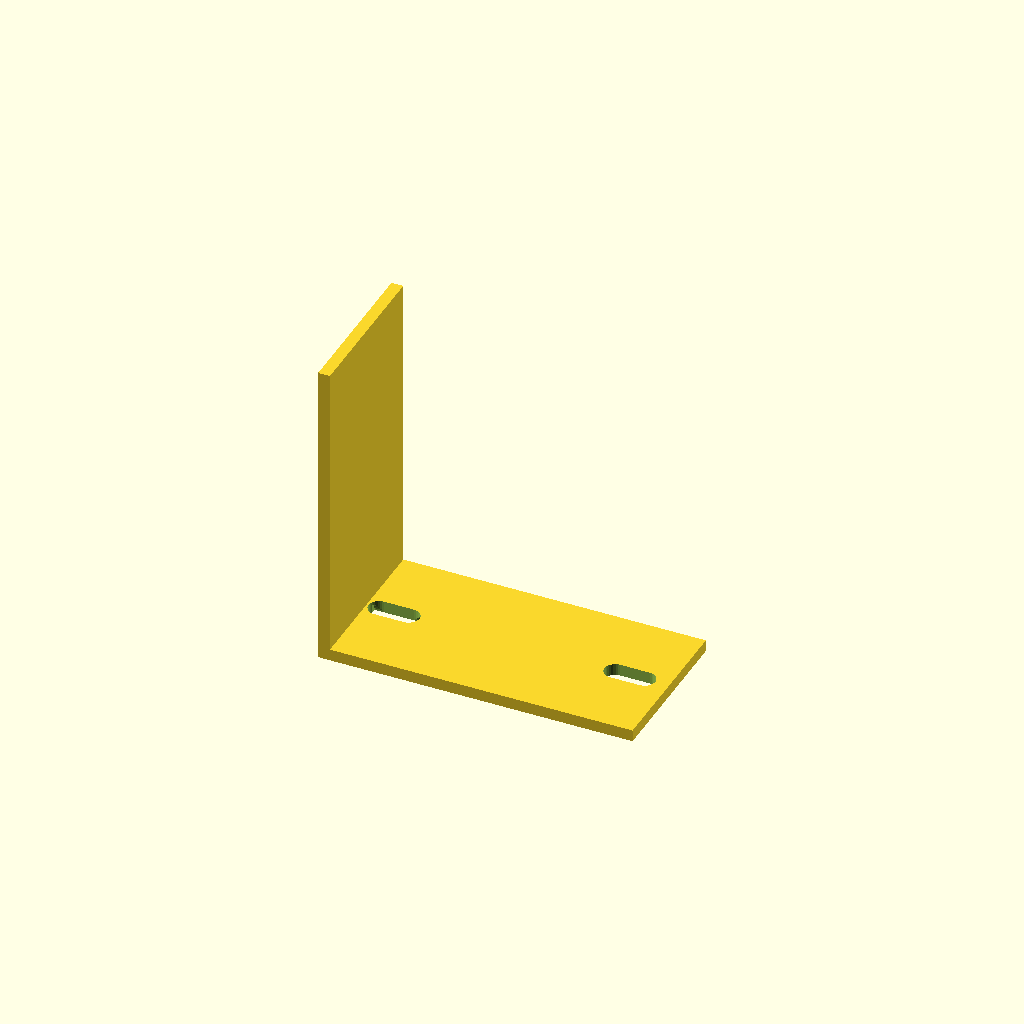
Cell 1: rendered with the file's own defaults.
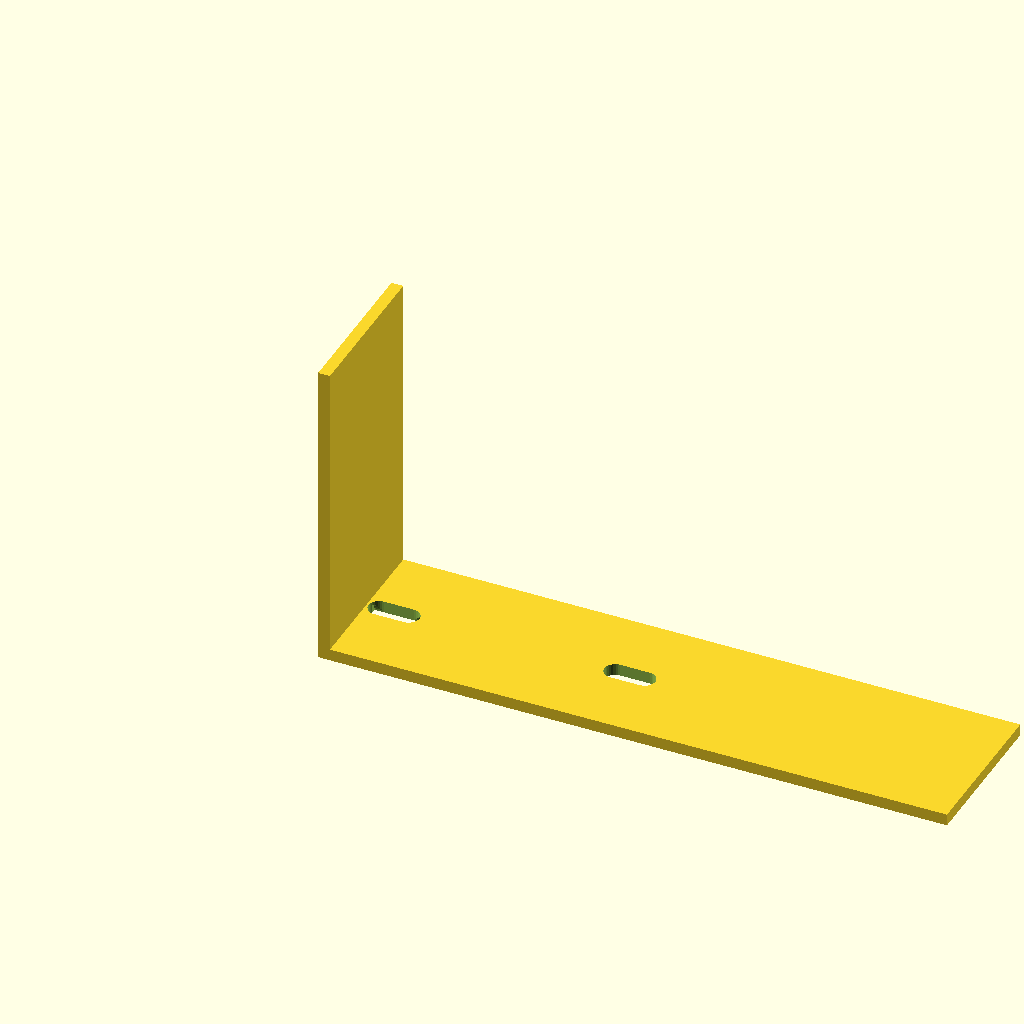
Cell 2: the same model with run_out = 160.
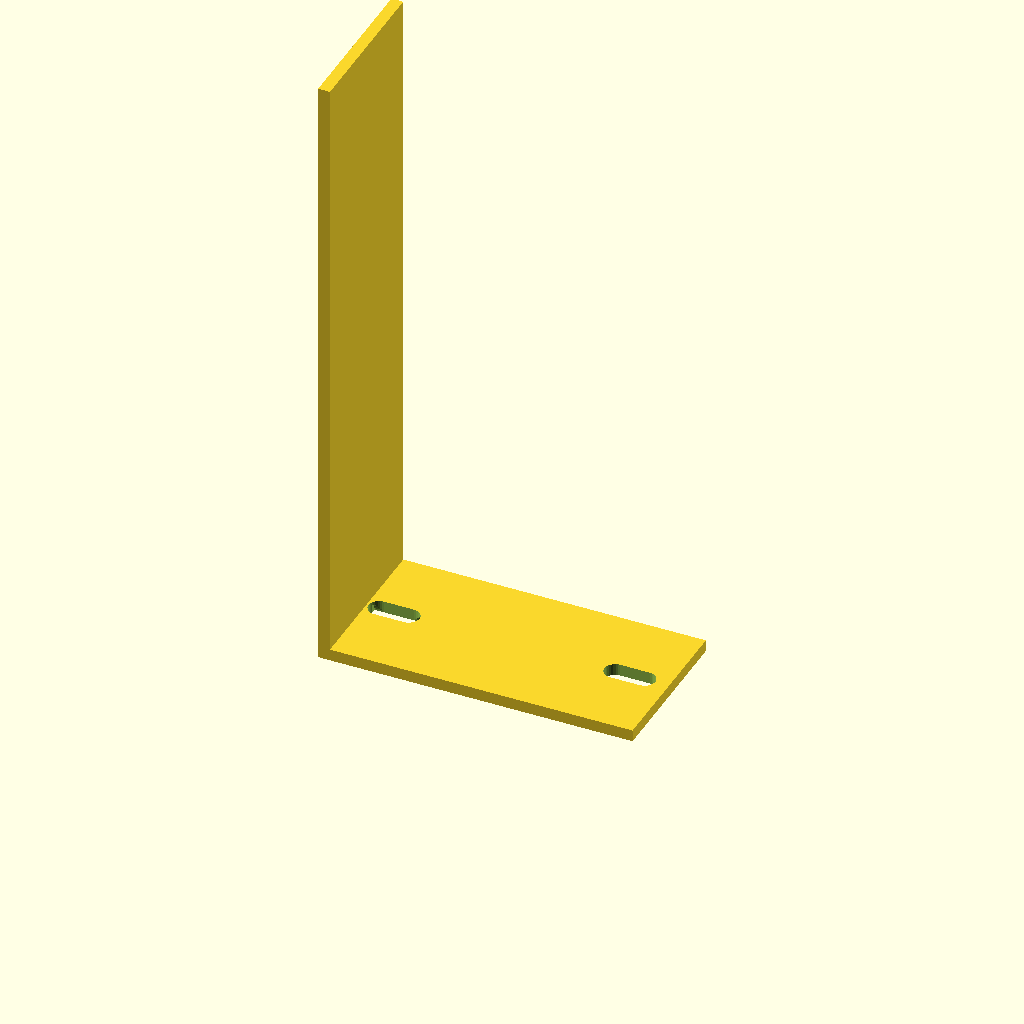
Cell 3: rise = 160 (everything else at default).
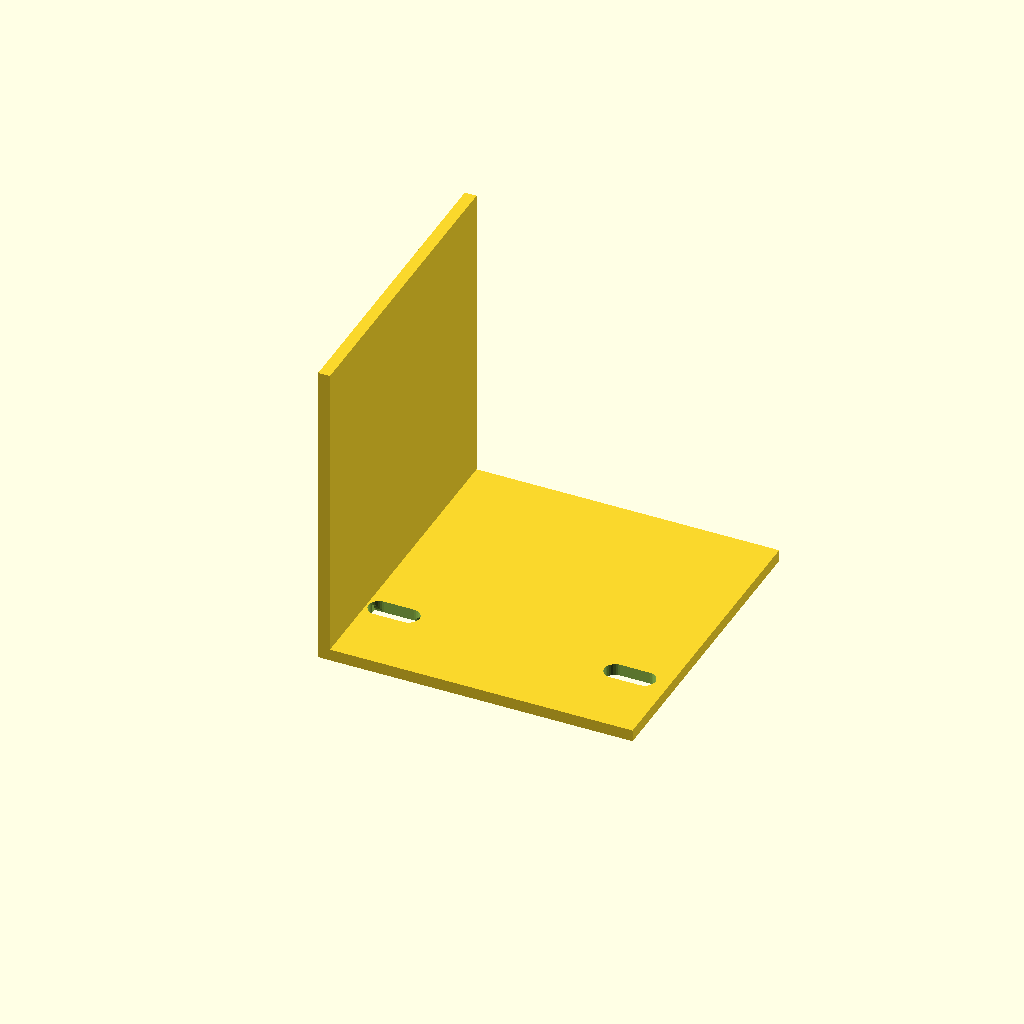
Cell 4 — bracket_w set to 80, the other parameters unchanged.
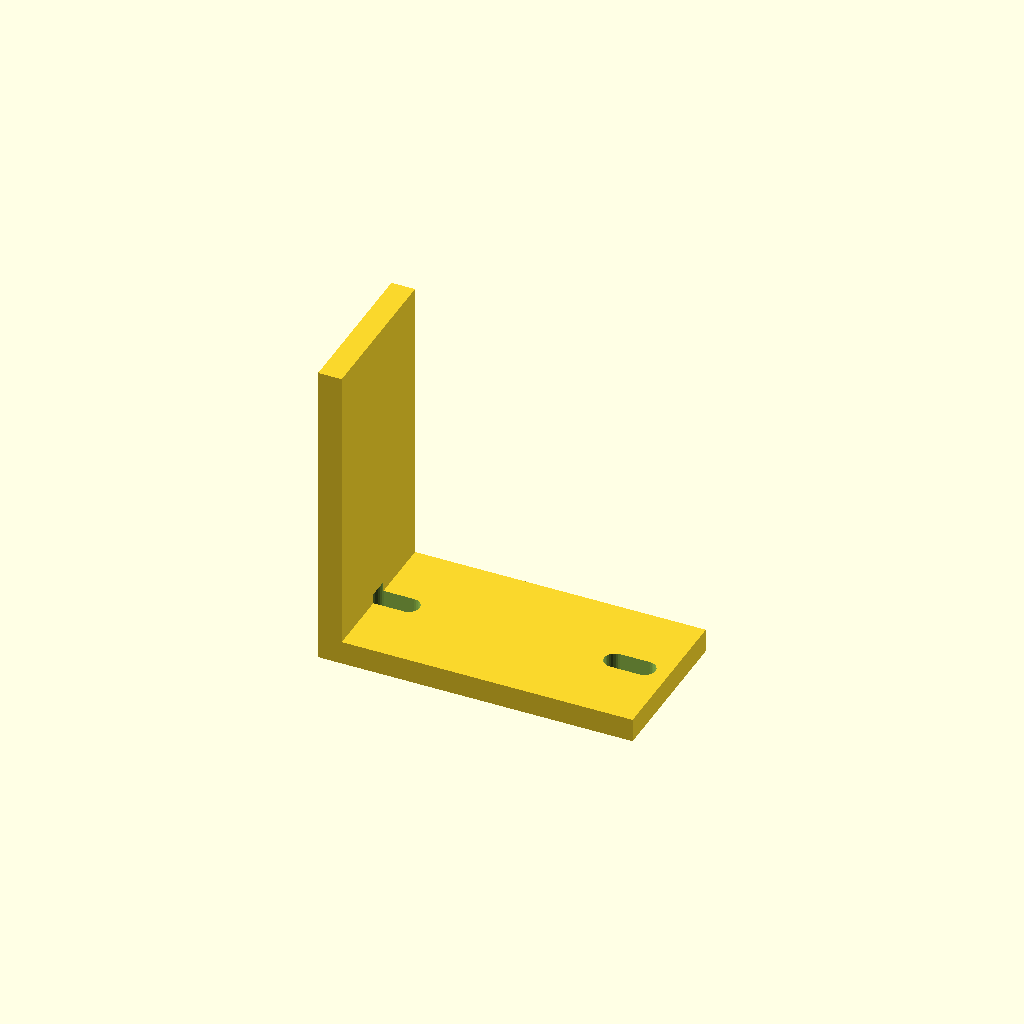
Cell 5 — sheet_t set to 6, the other parameters unchanged.
One fixed orthographic camera (rotation 55°, 0°, 25°; colour scheme Cornfield) for every cell.
OpenSCAD source file optional_data/data/gen2/lbrackets/part_0030.scad:
$fn = 32;

// ----------------------------------------------------------------------
// L-bracket: 80 x 40 x 80 mm
// ----------------------------------------------------------------------

// --- parameters (mm) ---
run_out = 80;             // horizontal leg, X
rise = 80;                // vertical leg, Z
bracket_w = 40;           // bracket depth, Y
sheet_t = 3;              // plate thickness
hole_d = 3.4;             // clearance for M3
slot_w = 5.5;             // euro screw slot width
slot_l = 13;              // euro screw slot length

module hole_z(px, py) {
  translate([px, py, -2.5]) cylinder(h = sheet_t + 5, d = hole_d);
}
module hole_x(pz, py) {
  translate([-2.5, py, pz]) rotate([0, 90, 0]) cylinder(h = sheet_t + 5, d = hole_d);
}
module euro_slot_z(px, py) {
  hull() {
    translate([px - (slot_l - slot_w) / 2, py, -2.5]) cylinder(h = sheet_t + 5, d = slot_w);
    translate([px + (slot_l - slot_w) / 2, py, -2.5]) cylinder(h = sheet_t + 5, d = slot_w);
  }
}
module euro_slot_x(pz, py) {
  translate([-2.5, 0, 0]) rotate([0, 90, 0]) hull() {
    translate([0, py, pz - (slot_l - slot_w) / 2]) cylinder(h = sheet_t + 5, d = slot_w);
    translate([0, py, pz + (slot_l - slot_w) / 2]) cylinder(h = sheet_t + 5, d = slot_w);
  }
}

difference() {
  union() {
    /* horizontal leg */
    cube([run_out, bracket_w, sheet_t]);
    /* vertical leg, overlapping the corner block */
    cube([sheet_t, bracket_w, rise]);
  }
  euro_slot_z(10, 20);
  euro_slot_x(10, 20);
  euro_slot_z(70, 20);
}
Parameter table extracted from the source (name, type, default, range or options):
run_out: number, default 80
rise: number, default 80
bracket_w: number, default 40
sheet_t: number, default 3
hole_d: number, default 3.4
slot_w: number, default 5.5
slot_l: number, default 13
